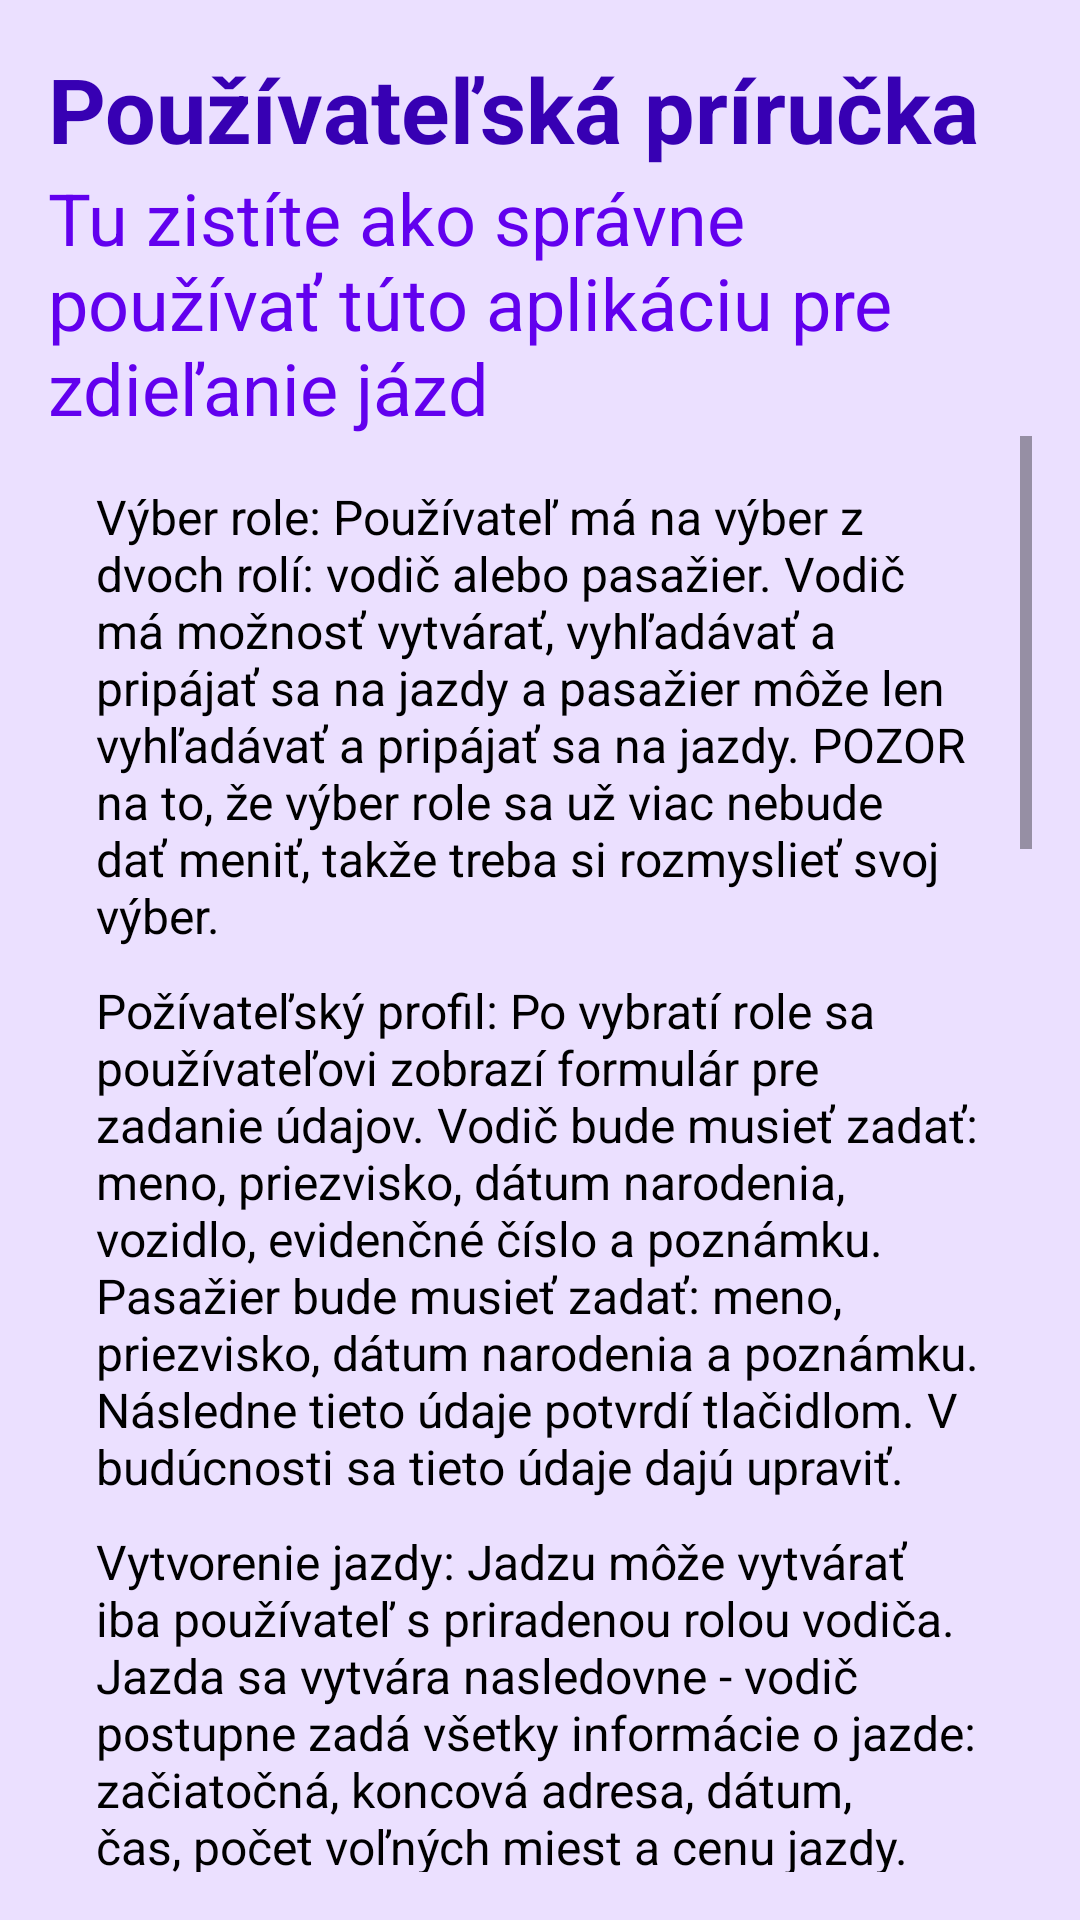

Produce the Android XML layout that renders to this screen, including the resource entries it uses.
<!-- AndroidManifest.xml: application theme Theme.RS -->
<!-- res/layout/fragment_guide.xml -->
<?xml version="1.0" encoding="utf-8"?>
<androidx.constraintlayout.widget.ConstraintLayout xmlns:android="http://schemas.android.com/apk/res/android"
    xmlns:app="http://schemas.android.com/apk/res-auto"
    android:layout_width="match_parent"
    android:layout_height="match_parent"
    android:background="@color/pozadiebielofialova"
    android:padding="16dp">

    <TextView
        android:id="@+id/userGuideTitle"
        android:layout_width="0dp"
        android:layout_height="wrap_content"
        android:text="Používateľská príručka"
        android:textColor="@color/purple_700"
        android:textSize="30sp"
        android:textStyle="bold"
        app:layout_constraintTop_toTopOf="parent"
        app:layout_constraintStart_toStartOf="parent"
        app:layout_constraintEnd_toEndOf="parent" />

    <TextView
        android:id="@+id/userGuideSubTitle"
        android:layout_width="0dp"
        android:layout_height="wrap_content"
        android:layout_marginTop="0dp"
        android:text="Tu zistíte ako správne používať túto aplikáciu pre zdieľanie jázd"
        android:textColor="@color/purple_500"
        android:textSize="24sp"
        app:layout_constraintEnd_toEndOf="parent"
        app:layout_constraintStart_toStartOf="parent"
        app:layout_constraintTop_toBottomOf="@+id/userGuideTitle" />

    <ScrollView
        android:id="@+id/scrollViewUserGuide"
        android:layout_width="0dp"
        android:layout_height="0dp"
        app:layout_constraintTop_toBottomOf="@id/userGuideSubTitle"
        app:layout_constraintBottom_toBottomOf="parent"
        app:layout_constraintStart_toStartOf="parent"
        app:layout_constraintEnd_toEndOf="parent">

        <LinearLayout
            android:layout_width="match_parent"
            android:layout_height="wrap_content"
            android:orientation="vertical"
            android:padding="16dp">

            <TextView
                android:id="@+id/vyberrole"
                android:layout_width="wrap_content"
                android:layout_height="wrap_content"
                android:text="Výber role: Používateľ má na výber z dvoch rolí: vodič alebo pasažier. Vodič má možnosť vytvárať, vyhľadávať a pripájať sa na jazdy a pasažier môže len vyhľadávať a pripájať sa na jazdy. POZOR na to, že výber role sa už viac nebude dať meniť, takže treba si rozmyslieť svoj výber."
                android:textColor="@color/black"
                android:textSize="16sp" />
            <TextView
                android:id="@+id/vytvorprofil"
                android:layout_width="wrap_content"
                android:layout_height="wrap_content"
                android:text="Požívateľský profil: Po vybratí role sa používateľovi zobrazí formulár pre zadanie údajov. Vodič bude musieť zadať: meno, priezvisko, dátum narodenia, vozidlo, evidenčné číslo a poznámku. Pasažier bude musieť zadať: meno, priezvisko, dátum narodenia a poznámku. Následne tieto údaje potvrdí tlačidlom. V budúcnosti sa tieto údaje dajú upraviť."
                android:textColor="@color/black"
                android:textSize="16sp"
                android:layout_marginTop="10dp"/>
            <TextView
                android:id="@+id/vytvorjazdu"
                android:layout_width="wrap_content"
                android:layout_height="wrap_content"
                android:text="Vytvorenie jazdy: Jadzu môže vytvárať iba používateľ s priradenou rolou vodiča. Jazda sa vytvára nasledovne - vodič postupne zadá všetky informácie o jazde: začiatočná, koncová adresa, dátum, čas, počet voľných miest a cenu jazdy. V sumáre skontroluje údaje o jazde a potvrdí vytvorenie."
                android:textColor="@color/black"
                android:textSize="16sp"
                android:layout_marginTop="10dp"/>
            <TextView
                android:id="@+id/hladajjazdu"
                android:layout_width="wrap_content"
                android:layout_height="wrap_content"
                android:text="Vyhľadávanie jazdy: Používateľ s akoukoľvek rolou vie vyhľadávať spomedzi všetkých vytvorených jázd a následne sa na niektorú z nich pripojiť. Vyhľadávať môže pomocou troch parametrov a to: začiatočná, koncová adresa a dátum. Po zadaní jedného z parametrov klikne na tlačidlo hľadať. Ak sa nájdu dostupné jazdy, vyberie si jednu z jázd a klikne na pripojiť sa na jazdu. Ak sa žiadna jazda nenájde ponúkne sa mu možnosť presmerovania na cestovné poriadky verejnej dopravy. "
                android:textColor="@color/black"
                android:textSize="16sp"
                android:layout_marginTop="10dp"/>
            <TextView
                android:id="@+id/pripojjazdu"
                android:layout_width="wrap_content"
                android:layout_height="wrap_content"
                android:text="Pripojenie sa na jazdu: Po kliknutí na pripojenie sa na jazdu sa používateľovi zobrazia informácie o vodičovi, ktorý danú jazdu vytvoril. Zobrazí sa mu: používateľské meno, email a telefónne číslo, kde na telefónne číslo a na email sa dá kliknúť a následne aplikácia používateľa presmeruje na zvolenú možnosť, cez ktorú môže vodiča kontaktovať."
                android:textColor="@color/black"
                android:textSize="16sp"
                android:layout_marginTop="10dp"/>
            <TextView
                android:id="@+id/mojejazdy"
                android:layout_width="wrap_content"
                android:layout_height="wrap_content"
                android:text="Moje jazdy: Táto sekcia je rozdelená na dve časti. Prvá zobrazuje jazdy vytvorené práve prihláseným používateľom, kde sa mu zobrazia všetky informácie o vytvorenej jazde vrátane informácií o používateľoch, ktorí sú na danú jazdu pripojený. Tieto informácie zahŕňajú používateľské meno, email a telefónne číslo. V druhej časti sa nachádzajú jazdy, na ktoré je používateľ pripojený. O každej jazde sú tu dostupné všetky informácie, ktoré vodič zadáva pri jej vytváraní a taktiež sú dostupné aj informácie o vodičovi, ktorý danú jazdu vytvoril a to znova vo forme používateľského mena, emailu a telefónneho čísla. Aj v prvej aj v druhej časti sa na všetky telefónne čísla a emaily dá kliknúť a aplikácia vás naśledne presmeruje na externú kontaktnú aplikáciu. "
                android:textColor="@color/black"
                android:textSize="16sp"
                android:layout_marginTop="10dp"/>
            <TextView
                android:id="@+id/odstarjazdu"
                android:layout_width="wrap_content"
                android:layout_height="wrap_content"
                android:text="Odstránenie jazdy: Vodič, ktorý danú jazdu vytvoril ju vie odstrániť v serkcií moje jazdy, konkrétne v časti moje zdieľané jazdy. Pred jej odstránením by bolo ešte vhodné kontaktovať používateľov, ktorí sú na danú jazdu pripojený, ak teda nejakí sú. "
                android:textColor="@color/black"
                android:textSize="16sp"
                android:layout_marginTop="10dp"/>
            <TextView
                android:id="@+id/odpojjazdu"
                android:layout_width="wrap_content"
                android:layout_height="wrap_content"
                android:text="Odpojenie sa z jazdy: Používateľ sa vie odpojiť z jazdy a to v sekcií moje jazdy v časti zdieľané jazdy, na ktoré som pripojený. Pred odpojením sa z jazdy by bolo taktiež vhodné kontaktovať vodiča, ktorý vytvoril danú jazdu. "
                android:textColor="@color/black"
                android:textSize="16sp"
                android:layout_marginTop="10dp"/>
        </LinearLayout>
    </ScrollView>
</androidx.constraintlayout.widget.ConstraintLayout>
<!-- resources referenced by this layout -->
<resources>
  <color name="black">#FF000000</color>
  <color name="pozadiebielofialova">#FFEBE0FF</color>
  <color name="purple_500">#FF6200EE</color>
  <color name="purple_700">#FF3700B3</color>
  <style name="Theme.RS" parent="Base.Theme.RS" />
  <style name="Base.Theme.RS" parent="Theme.Material3.DayNight.NoActionBar">
          
          
      </style>
</resources>
